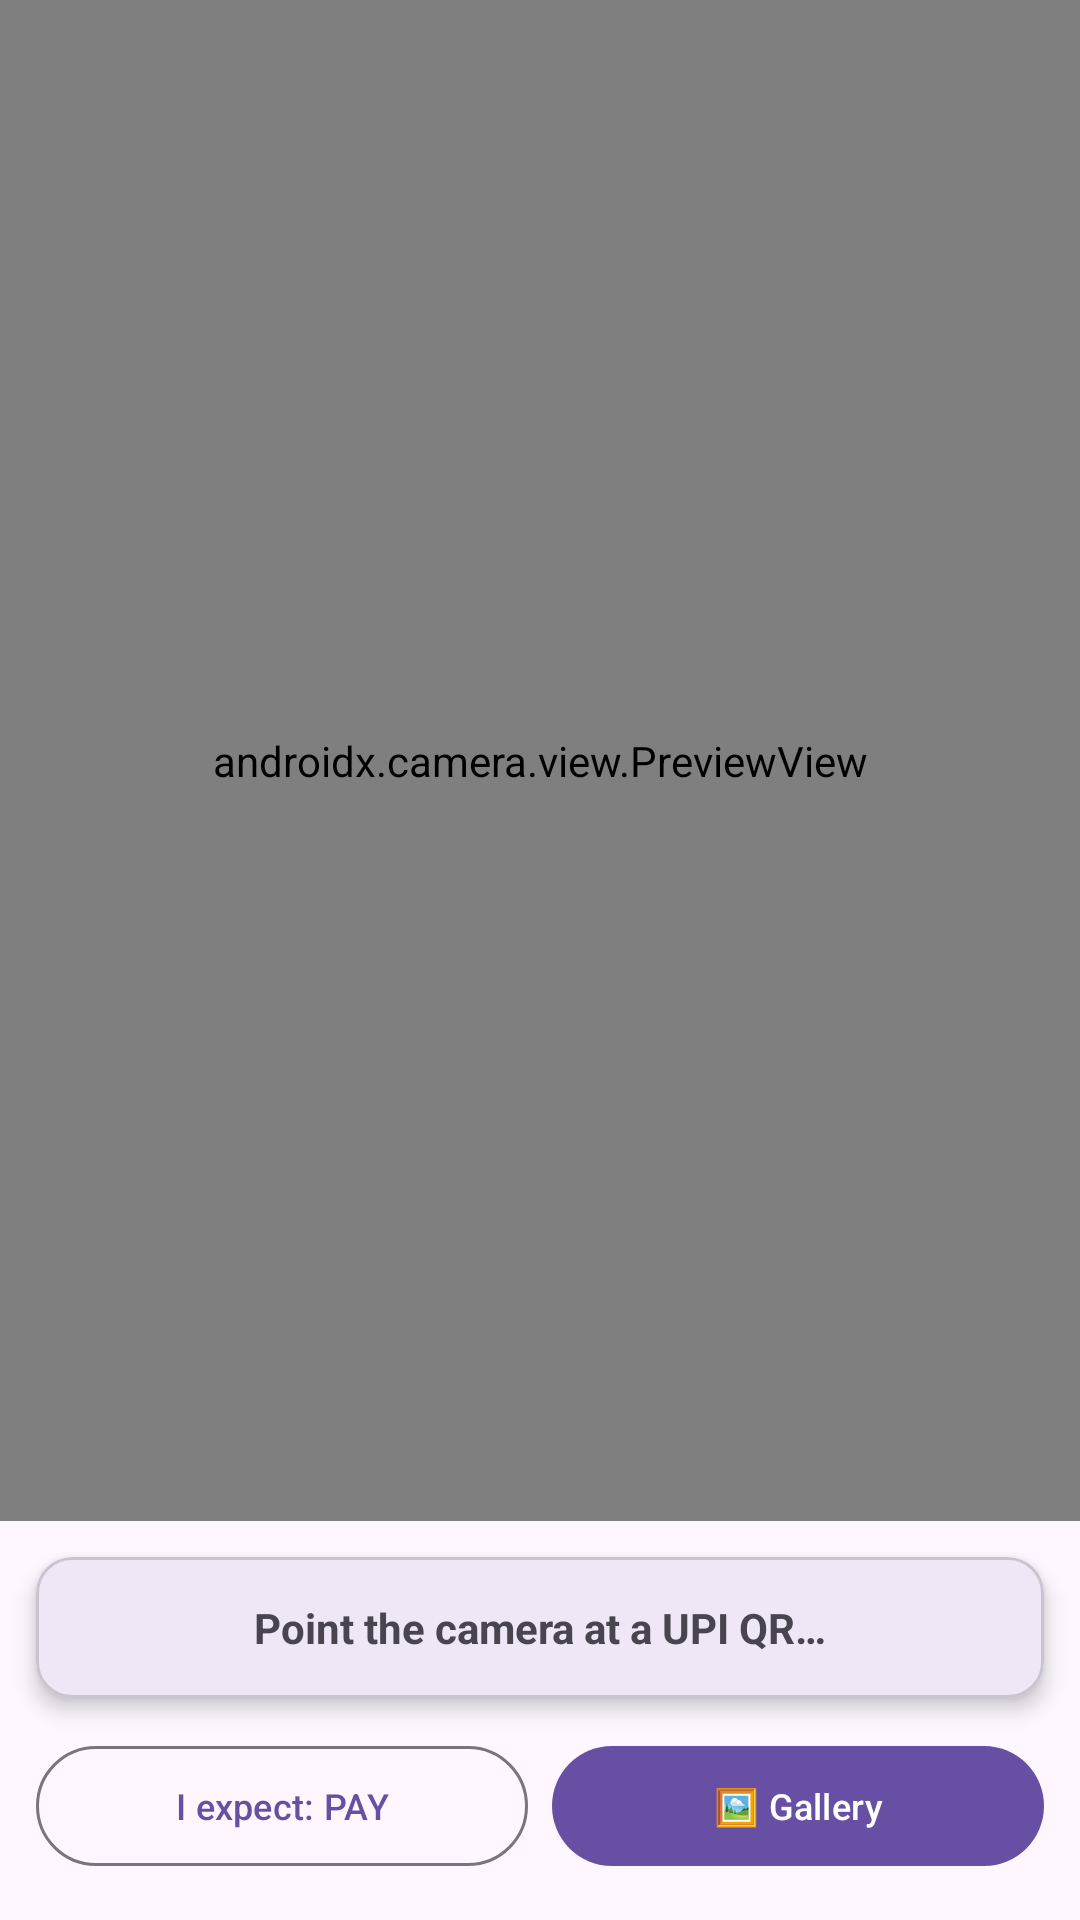

Layout XML and referenced resources for this Android screen:
<!-- AndroidManifest.xml: application theme Theme.PaymentGuard -->
<!-- res/layout/activity_qr_scanner.xml -->
<?xml version="1.0" encoding="utf-8"?>
<LinearLayout xmlns:android="http://schemas.android.com/apk/res/android"
    xmlns:app="http://schemas.android.com/apk/res-auto"
    android:layout_width="match_parent"
    android:layout_height="match_parent"
    android:orientation="vertical">

    <androidx.camera.view.PreviewView
        android:id="@+id/previewView"
        android:layout_width="match_parent"
        android:layout_height="0dp"
        android:layout_weight="1" />

    <com.google.android.material.card.MaterialCardView
        android:layout_width="match_parent"
        android:layout_height="wrap_content"
        android:layout_margin="12dp"
        app:cardElevation="4dp"
        app:cardCornerRadius="12dp">

        <LinearLayout
            android:layout_width="match_parent"
            android:layout_height="wrap_content"
            android:orientation="vertical"
            android:padding="14dp">

            <TextView
                android:id="@+id/statusText"
                android:layout_width="match_parent"
                android:layout_height="wrap_content"
                android:gravity="center"
                android:text="Point the camera at a UPI QR…"
                android:textSize="14sp"
                android:textStyle="bold" />

            <TextView
                android:id="@+id/verdictText"
                android:layout_width="match_parent"
                android:layout_height="wrap_content"
                android:gravity="center"
                android:layout_marginTop="6dp"
                android:textSize="13sp"
                android:visibility="gone" />
        </LinearLayout>
    </com.google.android.material.card.MaterialCardView>

    <LinearLayout
        android:layout_width="match_parent"
        android:layout_height="wrap_content"
        android:orientation="horizontal"
        android:paddingStart="12dp"
        android:paddingEnd="12dp"
        android:paddingBottom="14dp">

        <com.google.android.material.button.MaterialButton
            android:id="@+id/expectedButton"
            android:layout_width="0dp"
            android:layout_height="wrap_content"
            android:layout_weight="1"
            android:layout_marginEnd="4dp"
            android:text="I expect: PAY"
            android:textSize="12sp"
            style="@style/Widget.Material3.Button.OutlinedButton" />

        <com.google.android.material.button.MaterialButton
            android:id="@+id/galleryButton"
            android:layout_width="0dp"
            android:layout_height="wrap_content"
            android:layout_weight="1"
            android:layout_marginStart="4dp"
            android:text="🖼 Gallery"
            android:textSize="12sp" />
    </LinearLayout>
</LinearLayout>
<!-- resources referenced by this layout -->
<resources>
  <style name="Theme.PaymentGuard" parent="Theme.Material3.DayNight.NoActionBar" />
</resources>
